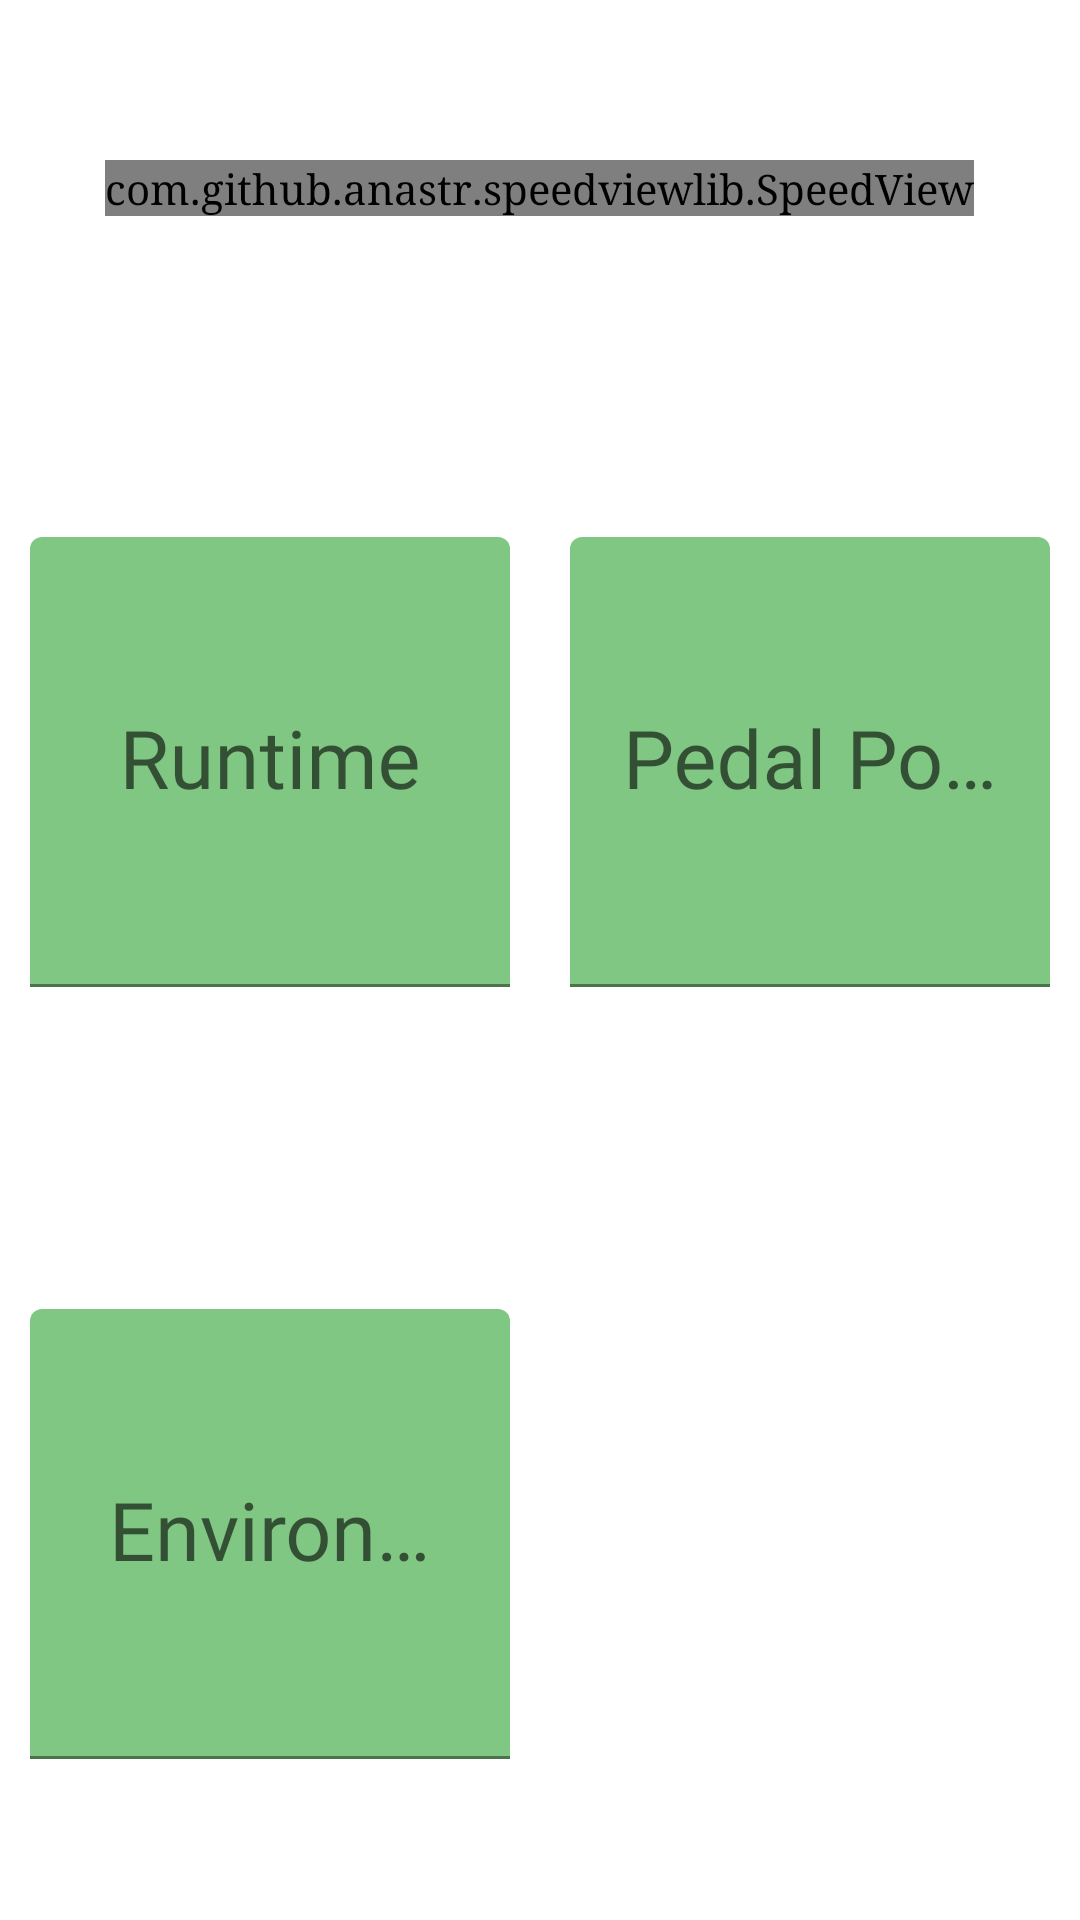

Layout XML and referenced resources for this Android screen:
<!-- AndroidManifest.xml: application theme AppTheme -->
<!-- res/layout/fragment_one.xml -->
<?xml version="1.0" encoding="utf-8"?>
<androidx.coordinatorlayout.widget.CoordinatorLayout xmlns:android="http://schemas.android.com/apk/res/android"
    xmlns:app="http://schemas.android.com/apk/res-auto"
    xmlns:tools="http://schemas.android.com/tools"
    android:id="@+id/oneFrag"
    android:layout_width="match_parent"
    android:layout_height="match_parent"
    tools:context=".OneFragment">

    <RelativeLayout
        android:layout_width="match_parent"
        android:layout_height="match_parent">

        <LinearLayout xmlns:android="http://schemas.android.com/apk/res/android"
            xmlns:app="http://schemas.android.com/apk/res-auto"
            xmlns:tools="http://schemas.android.com/tools"
            android:layout_width="match_parent"
            android:layout_height="match_parent"
            android:orientation="vertical"
            tools:context=".MainActivity">


            <LinearLayout
                android:layout_width="match_parent"
                android:layout_height="wrap_content"
                android:layout_weight="1">

                <RelativeLayout
                    android:layout_width="match_parent"
                    android:layout_height="match_parent">


                    <com.github.anastr.speedviewlib.SpeedView
                        android:id="@+id/speedometer_eco"
                        android:layout_width="wrap_content"
                        android:layout_height="wrap_content"
                        android:layout_centerHorizontal="true"
                        android:layout_centerVertical="true"
                        android:layout_margin="10dp"
                        app:sv_centerCircleColor="@color/colorPrimary"
                        app:sv_highSpeedColor="@color/colorPrimary"
                        app:sv_lowSpeedColor="@color/colorPrimary"
                        app:sv_lowSpeedPercent="21"
                        app:sv_mediumSpeedColor="@color/lightGreen"
                        app:sv_mediumSpeedPercent="46"
                        app:sv_indicatorColor="@color/lightGrey"
                        app:sv_unitTextColor="@color/colorPrimary"
                        app:sv_textColor="@color/colorPrimary"
                        app:sv_speedTextColor="@color/colorPrimary"
                        app:sv_speedTextSize="30sp"
                        app:sv_unit="rpm"/>


                </RelativeLayout>

            </LinearLayout>

            <LinearLayout
                android:layout_width="match_parent"
                android:layout_height="wrap_content"
                android:layout_weight="1">

                <RelativeLayout
                    android:layout_width="match_parent"
                    android:layout_height="match_parent"
                    android:layout_weight="1">

                    <com.google.android.material.textfield.TextInputLayout
                        android:layout_width="match_parent"
                        android:layout_height="wrap_content"
                        android:layout_centerHorizontal="true"
                        android:layout_centerVertical="true"
                        android:layout_margin="10dp"
                        android:hint="@string/runtimeString"
                        app:hintTextColor="@color/darkGreen"
                        app:hintEnabled="true"
                        app:hintAnimationEnabled="true"
                        android:textAlignment="center"
                        android:ellipsize="start"
                        android:gravity="center"
                        app:boxBackgroundColor="@color/lightGreen">

                        <com.google.android.material.textfield.TextInputEditText
                            android:id="@+id/runtime"
                            style="@style/Widget.MaterialComponents.TextInputLayout.OutlinedBox"
                            android:layout_width="match_parent"
                            android:layout_height="150dp"
                            android:clickable="false"
                            android:cursorVisible="false"
                            android:focusable="false"
                            android:focusableInTouchMode="false"
                            android:textColor="@color/darkGreen"
                            android:textSize="27sp"
                            android:textAlignment="center"
                            android:gravity="center"
                            android:ellipsize="start"
                            android:inputType="textMultiLine"
                            android:fontFamily="@font/abel_regular"
                            />


                    </com.google.android.material.textfield.TextInputLayout>


                </RelativeLayout>

                <RelativeLayout
                    android:layout_width="match_parent"
                    android:layout_height="match_parent"
                    android:layout_weight="1">

                    <com.google.android.material.textfield.TextInputLayout
                        android:layout_width="match_parent"
                        android:layout_height="wrap_content"
                        android:layout_centerHorizontal="true"
                        android:layout_centerVertical="true"
                        android:layout_margin="10dp"
                        android:hint="@string/pedalString"
                        app:hintTextColor="@color/darkGreen"
                        app:hintEnabled="true"
                        app:boxBackgroundColor="@color/lightGreen"
                        android:textAlignment="center">

                        <com.google.android.material.textfield.TextInputEditText
                            android:id="@+id/text_pedal"
                            style="@style/Widget.MaterialComponents.TextInputLayout.OutlinedBox"
                            android:layout_width="match_parent"
                            android:layout_height="150dp"
                            android:clickable="false"
                            android:cursorVisible="false"
                            android:focusable="false"
                            android:focusableInTouchMode="false"
                            android:textColor="@color/darkGreen"
                            android:textSize="27sp"
                            android:inputType="textMultiLine"
                            android:textAlignment="center"
                            android:gravity="center"
                            android:ellipsize="start"
                            android:fontFamily="@font/abel_regular"


                            />


                    </com.google.android.material.textfield.TextInputLayout>


                </RelativeLayout>

            </LinearLayout>

            <LinearLayout
                android:layout_width="match_parent"
                android:layout_height="wrap_content"
                android:layout_weight="1">

                <RelativeLayout
                    android:layout_width="match_parent"
                    android:layout_height="match_parent"
                    android:layout_weight="1">

                    <com.google.android.material.textfield.TextInputLayout
                        android:layout_width="match_parent"
                        android:layout_height="wrap_content"
                        android:layout_margin="10dp"
                        android:layout_centerHorizontal="true"
                        android:layout_centerVertical="true"
                        android:hint="@string/environmentString"
                        app:hintTextColor="@color/darkGreen"
                        app:hintEnabled="true"
                        android:textAlignment="center"
                        app:boxBackgroundColor="@color/lightGreen">

                        <com.google.android.material.textfield.TextInputEditText
                            android:id="@+id/text_remaining"
                            style="@style/Widget.MaterialComponents.TextInputLayout.OutlinedBox"
                            android:layout_width="match_parent"
                            android:layout_height="150dp"
                            android:clickable="false"
                            android:cursorVisible="false"
                            android:focusable="false"
                            android:focusableInTouchMode="false"
                            android:textColor="@color/darkGreen"
                            android:textSize="27sp"
                            android:textAlignment="center"
                            android:gravity="center"
                            android:ellipsize="start"
                            android:fontFamily="@font/abel_regular"

                            />


                    </com.google.android.material.textfield.TextInputLayout>


                </RelativeLayout>

                <RelativeLayout
                    android:layout_width="match_parent"
                    android:layout_height="match_parent"
                    android:layout_weight="1">


                    <ImageView
                        android:id="@+id/image_shift"
                        android:layout_width="103dp"
                        android:layout_height="91dp"
                        android:layout_centerHorizontal="true"
                        android:layout_centerVertical="true"
                        android:layout_marginStart="10dp"
                        android:layout_marginLeft="10dp"
                        android:layout_marginTop="10dp"
                        android:layout_marginEnd="10dp"
                        android:layout_marginRight="10dp"
                        android:layout_marginBottom="10dp"
                        android:adjustViewBounds="true"
                        android:hint="Shift"
                        android:src="@drawable/shift_ok" />















                </RelativeLayout>

            </LinearLayout>


        </LinearLayout>


    </RelativeLayout>


</androidx.coordinatorlayout.widget.CoordinatorLayout>
<!-- resources referenced by this layout -->
<resources>
  <color name="colorPrimary">#125688</color>
  <color name="darkGreen">#1b5e20</color>
  <color name="lightGreen">#81c784</color>
  <color name="lightGrey">#808080</color>
  <string name="environmentString">Environment</string>
  <string name="pedalString">Pedal Position</string>
  <string name="runtimeString">Runtime</string>
  <style name="AppTheme" parent="Theme.MaterialComponents.Light.NoActionBar">
          
          <item name="colorPrimary">@color/colorPrimary</item>
          <item name="colorPrimaryDark">@color/colorPrimaryDark</item>
          <item name="colorAccent">@color/colorAccent</item>
          <item name="android:typeface">serif</item>
      </style>
  <color name="colorPrimaryDark">#01579b</color>
  <color name="colorAccent">#c8e8ff</color>
</resources>
